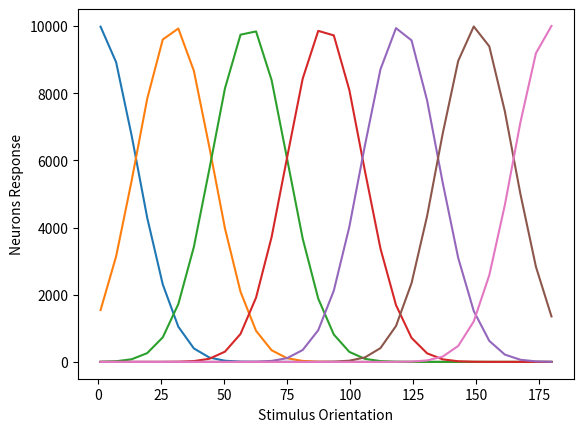

Python code for this plot:
# Importing required libraries
 
import numpy as np
import matplotlib.pyplot as plt
import pandas as pd
import math

# Creating a series of data of in range of 1 180.
ori_vals = np.linspace(1,180,30)
 
#Creating a Function.
def normal_dist(ori_vals , mean , sd):
    Y = 10000 * np.exp(-0.5*((ori_vals-mean)/sd)**2)
    return Y
 

data = []
ori_pref_list = [0, 30, 60, 90, 120, 150, 180]

for t, i in enumerate(ori_pref_list):
  response = normal_dist(ori_vals,i,15)
  data.append(dict(zip(ori_vals, response)))
  df = pd.DataFrame(data) 
  df.iloc[t].plot()

plt.xlabel('Stimulus Orientation')
plt.ylabel('Neurons Response')

#Plotting the Results







